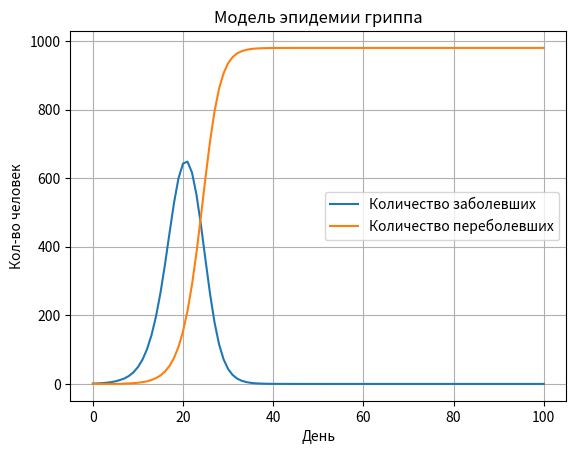

Reproduce this figure in Python.
# Нужен файл, куда записываются данные!


import matplotlib.pyplot as plt

L = 1000  # постоянные
K = 0.5

N = 1
W = 0
day = 0
statistic = [1]
queue_index = 0

N_values = [1]
W_values = [0]

file = open("answer.txt", "w")
while N > 0:
    Z = K * ((L - N - W) / L) * N
    statistic.append(Z)
    if day <= 5:
        V = 0
    else:
        V = statistic[queue_index]
        queue_index += 1
    W = W + V
    N = N + Z - V
    N_values.append(N)
    W_values.append(W)
    day += 1
    file.write(f"День {day}. Всего заболевших - {N}. Всего выздоровело - {W}. \n")
    if day == 100:
        break

days = [i for i in range(0, 101)]

fig, ax = plt.subplots()

ax.plot(days, N_values, label="Количество заболевших")
ax.plot(days, W_values, label="Количество переболевших")

ax.legend()

plt.title("Модель эпидемии гриппа")
plt.xlabel("День")
plt.ylabel("Кол-во человек")
plt.grid()
plt.show()

file.close()
